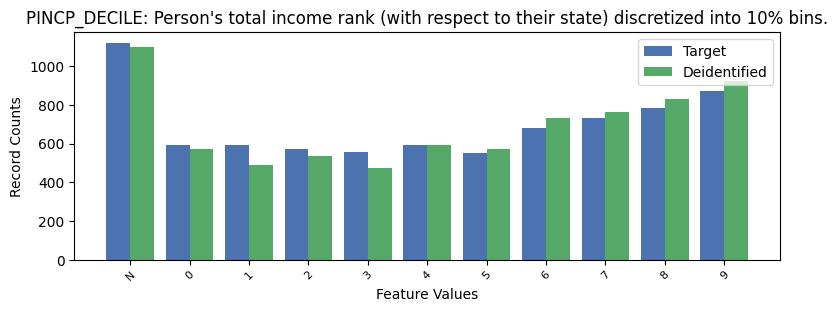

The data file committed next to this chart (first rows):
, PINCP_DECILE, count_target, count_deidentified
0, -1, 1120, 1100
1, 9, 869, 923
2, 8, 782, 832
3, 7, 733, 761
4, 6, 678, 733
5, 4, 593, 594
6, 0, 591, 570
7, 1, 591, 490
8, 2, 570, 538
9, 3, 557, 476
10, 5, 550, 572
